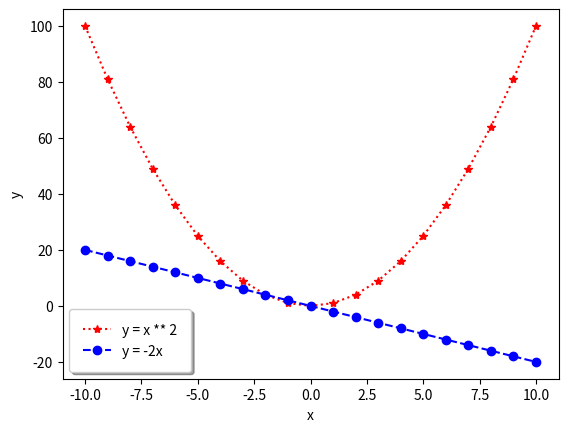

The matplotlib source for this figure:
import matplotlib.pyplot as plt
import numpy as np

# x = [1, 2, 3]
# y = [1, 2, 3]
# plt.plot(x, y)
# plt.title('plot')
# plt.xlabel('x')
# plt.ylabel('y')
# plt.savefig('plot.png')
# plt.show()

# x = np.linspace(0, np.pi * 10, 500)
# fig, axes = plt.subplots(2, 1)
# axes[0].plot(x, np.sin(x))
# axes[1].plot(x, np.cos(x))
# print(x)
# plt.show()

x = np.arange(-10, 11)
y1 = x ** 2
y2 = -2 * x
plt.plot(x, y1, linestyle=':', marker="*", color='red', label='y = x ** 2')
plt.plot(x, y2, linestyle='--', marker="o", color='blue', label='y = -2x')
plt.xlabel('x')
plt.ylabel('y')
plt.legend(
    shadow=True,
    borderpad=1
)
plt.show()